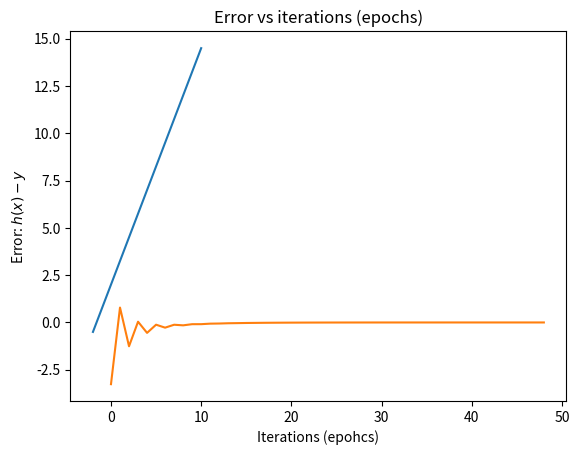

This figure's Python source:
# -*- coding: utf-8 -*-
"""BACK PROPAGATION.ipynb

Automatically generated by Colab.

Original file is located at
    https://colab.research.google.com/drive/1dXw-DdiSvLZxh08p2fQn37IQYxRHkWuS
"""

import numpy as np

# --- 1. Activation Functions ---
def sigmoid(x):
    """Sigmoid activation function: 1 / (1 + e^-x)"""
    return 1 / (1 + np.exp(-x))

def sigmoid_derivative(x):
    """Derivative of the sigmoid function (for backpropagation)"""
    return x * (1 - x)

# --- 2. Initial Data and Parameters ---

# Input data (x1, x2)
X = np.array([0.05, 0.10])

# Target value (t1, t2)
# We will use two outputs for a general example, focusing the error on t1.
# The problem statement implies a target value is given.
T = np.array([0.01, 0.99])

# Initial Weights (W AND W1 are given as per the request)

# Weights for the hidden layer (Input -> Hidden)
# w1, w2 for node 3, w3, w4 for node 4
W_ih = np.array([
    [0.15, 0.20],  # Weights going to hidden node 1 (h1)
    [0.25, 0.30]   # Weights going to hidden node 2 (h2)
])

# Weights for the output layer (Hidden -> Output)
# w5, w6 for node 5, w7, w8 for node 6
W_ho = np.array([
    [0.40, 0.45],  # Weights going to output node 1 (o1)
    [0.50, 0.55]   # Weights going to output node 2 (o2)
])

# Biases (b_h1, b_h2, b_o1, b_o2)
B_h = np.array([0.35, 0.35]) # Bias for hidden layer
B_o = np.array([0.60, 0.60]) # Bias for output layer

# Learning Rate
alpha = 0.5
print(f"--- Backpropagation Setup ---")
print(f"Learning Rate (alpha): {alpha}")
print(f"Initial Weights:\nInput->Hidden:\n{W_ih}\nHidden->Output:\n{W_ho}")
print("-" * 35)

# --- 3. Forward Pass ---

print("--- 1. Forward Pass ---")

# a) Calculate Net Input for Hidden Layer (h1, h2)
# Net_h = (X . W_ih) + B_h
Net_h = np.dot(X, W_ih) + B_h
Out_h = sigmoid(Net_h)

print(f"Net Input to Hidden Layer (Net_h): {Net_h}")
print(f"Output of Hidden Layer (Out_h): {Out_h}")

# b) Calculate Net Input for Output Layer (o1, o2)
# Net_o = (Out_h . W_ho) + B_o
Net_o = np.dot(Out_h, W_ho) + B_o
Out_o = sigmoid(Net_o)

print(f"Net Input to Output Layer (Net_o): {Net_o}")
print(f"Final Output (Out_o): {Out_o}")
print("-" * 35)

# --- 4. Total Error Calculation (Mean Squared Error) ---
# Cost = 0.5 * sum((Target - Output)^2)
Error_total = 0.5 * np.sum((T - Out_o) ** 2)
print(f"Total Initial Error (E_total): {Error_total:.6f}")
print("-" * 35)

# --- 5. Backward Pass (Updating Output Layer Weights) ---

print("--- 2. Backward Pass: Output Layer ---")
# [Image of Backpropagation Algorithm Flow]

# a) Calculate Output Error Term (Delta_o)
# The error term (delta) for the output layer is:
# (Target - Output) * derivative_of_activation(Net_o)

# 1. Error for each output node (Target - Output)
E_o = T - Out_o

# 2. Local gradient (dE/dOut * dOut/dNet)
# dE/dOut_o is -(T - Out_o)
# dOut_o/dNet_o is Out_o * (1 - Out_o)
# So, Delta_o = -(T - Out_o) * Out_o * (1 - Out_o)
# We use E_o * dOut/dNet_o
Delta_o = E_o * sigmoid_derivative(Out_o)

print(f"Output Layer Error (E_o): {E_o}")
print(f"Output Layer Delta (Delta_o): {Delta_o}")

# b) Calculate Weight Changes (Delta_W_ho)
# Delta_W_ho = alpha * Delta_o * Out_h
Delta_W_ho = alpha * np.outer(Out_h, Delta_o)

print(f"Weight Change Matrix (Delta_W_ho):\n{Delta_W_ho}")

# c) Update Output Layer Weights
W_ho_new = W_ho + Delta_W_ho
print(f"NEW Hidden -> Output Weights (W_ho):\n{W_ho_new}")
print("-" * 35)


# --- 6. Backward Pass (Updating Hidden Layer Weights) ---

print("--- 3. Backward Pass: Hidden Layer ---")

# a) Calculate Hidden Error Term (Delta_h)
# Hidden error is the sum of output errors weighted by the connecting weights (W_ho)
# Error_h = sum(Delta_o * W_ho_transpose)
Error_h = np.dot(Delta_o, W_ho.T)

# 2. Local gradient for hidden layer (Error_h * derivative_of_activation(Net_h))
# dOut_h/dNet_h is Out_h * (1 - Out_h)
Delta_h = Error_h * sigmoid_derivative(Out_h)

print(f"Hidden Layer Error (E_h): {Error_h}")
print(f"Hidden Layer Delta (Delta_h): {Delta_h}")

# b) Calculate Weight Changes (Delta_W_ih)
# Delta_W_ih = alpha * Delta_h * X
# np.outer(X, Delta_h) is used because X is 1x2 and Delta_h is 1x2,
# resulting in a 2x2 matrix of changes.
Delta_W_ih = alpha * np.outer(X, Delta_h)

print(f"Weight Change Matrix (Delta_W_ih):\n{Delta_W_ih}")

# c) Update Hidden Layer Weights
W_ih_new = W_ih + Delta_W_ih
print(f"NEW Input -> Hidden Weights (W_ih):\n{W_ih_new}")
print("-" * 35)

print("\n--- Summary of New Weights After One Pass ---")
print("Input -> Hidden Weights (W_ih):")
print(W_ih_new)
print("\nHidden -> Output Weights (W_ho):")
print(W_ho_new)

# --- Note on Bias Update ---
# Bias updates follow the same gradient rule as weights, but without the input term.
# Delta_B_o = alpha * Delta_o
# Delta_B_h = alpha * Delta_h
# B_o_new = B_o + alpha * Delta_o
# B_h_new = B_h + alpha * Delta_h
# This example focuses on weight updates for simplicity.



a = ['a','b','c']
for item in a:
    print(item)

a = ['a','b','c']
b = ['x','y','z']

for item1, item2 in zip(a,b):
    print(item1,item2)

"""Gradient Descent Algorithm"""

# Commented out IPython magic to ensure Python compatibility.
import numpy as np
import matplotlib.pyplot as plt
# %matplotlib inline

# generate data
X = np.linspace(-2, 10, 10)
y = 2 + X * 1.25

y

plt.plot(X, y)
plt.title(r'$w_0 = 2, w_1=1.25$')
plt.xlabel(r'X')
plt.ylabel(r'$f(x) = 2 + 1.25 x $')

# hypothesis
def h(x, w0, w1):
    return w0 + w1 * x

# Stochastic gradient descent

# initialize the parameters to zero
w0 = 0.0
w1 = 0.0


# the learning rate. Experiement by changing alpha to see its impact on training.
alpha = 0.05

d = []  # an array to store the states for generating plot
delta = 0  # a variable to store the error.

# change here to reduce or increase the
# number of iterations (epochs)
for i in range(1, 50):

    print('Iteration: {} \t w0:{:0f} \t w1:{:0f} \t J:{:0f}'.format(
        i, w0, w1, delta**2))
    print('='*70)

    # zip is used to iterate over two iterable variables simultaneously
    for x_i, y_i in zip(X, y):

        # calculate the error i.e. diffrecne between estimated and acutal values
        delta = h(x_i, w0, w1) - y_i
        w0 = w0 - alpha * delta       # update w_0
        w1 = w1 - alpha * delta * x_i  # updtae w_1
        # print('='*70)
    d.append(delta)

plt.plot(d)
plt.title("Error vs iterations (epochs)")
plt.xlabel("Iterations (epohcs)")
plt.ylabel(r"Error: $h(x)-y$")

"""
**Batch gradient descent**"""

w0 = 0
w1 = 0
alpha = 0.05

for i in range(1, 150):
    print('Batch Iteration: {} \t w0:{:0f} \t w1:{:0f}'.format(i, w0, w1))
    delta = np.array([])
    for x_i, y_i in zip(X, y):
        ypred = h(x_i, w0, w1)
        delta = np.append(delta, ypred-y_i)
        # print(delta)
    w0 = w0 - alpha * sum(delta)/len(delta)
    w1 = w1 - alpha * sum(delta * X)/len(delta)

import numpy as np

# --- 1. Synthetic Data Generation ---
# A simple linear relationship: y = 2 + 3*x + noise
np.random.seed(42)
X = 2 * np.random.rand(100, 1) # 100 data points for one feature
y = 4 + 3 * X + np.random.randn(100, 1)

# Add a column of ones to X for the intercept term (theta_0)
X_b = np.c_[np.ones((100, 1)), X] # X_b is the "biased" feature matrix

# --- 2. Gradient Descent Implementations ---

def batch_gradient_descent(X_b, y, learning_rate, n_iterations):
    """
    Performs Batch Gradient Descent (BGD).

    X_b: Feature matrix with the intercept column
    y: Target values
    learning_rate: The alpha value (e.g., 0.05)
    n_iterations: Number of full passes over the dataset
    """
    m = len(y) # Number of training examples
    theta = np.zeros((2, 1)) # Initialize theta = [theta_0, theta_1]

    # Stores the theta values at required iteration counts
    theta_history = {}

    # Store initial values for iteration 0
    theta_history[0] = theta.copy()

    for iteration in range(1, n_iterations + 1):
        # Calculate the gradient over the ENTIRE dataset
        gradients = (2/m) * X_b.T.dot(X_b.dot(theta) - y)

        # Update theta
        theta = theta - learning_rate * gradients

        # Check if the current iteration is one we need to record
        if iteration in [10, 25, 50]:
            theta_history[iteration] = theta.copy()

    return theta_history

def stochastic_gradient_descent(X_b, y, learning_rate, n_epochs):
    """
    Performs Stochastic Gradient Descent (SGD).

    X_b: Feature matrix with the intercept column
    y: Target values
    learning_rate: The alpha value (e.g., 0.05)
    n_epochs: Number of times to pass through the entire dataset
    """
    m = len(y) # Number of training examples
    theta = np.zeros((2, 1)) # Initialize theta = [theta_0, theta_1]

    theta_history = {}
    theta_history[0] = theta.copy()

    # We use 'epoch' here to represent a pass over the entire dataset.
    # The prompt asks for results after 10, 25, 50 ITERATIONS.
    # For fair comparison, we'll treat 1 ITERATION = 1 EPOCH (a full pass).

    for epoch in range(1, n_epochs + 1):
        # We need to shuffle the data before each epoch for true SGD
        shuffled_indices = np.random.permutation(m)
        X_b_shuffled = X_b[shuffled_indices]
        y_shuffled = y[shuffled_indices]

        for i in range(m):
            # Pick one random instance
            xi = X_b_shuffled[i:i+1]
            yi = y_shuffled[i:i+1]

            # Calculate the gradient using ONLY this one instance
            gradients = 2 * xi.T.dot(xi.dot(theta) - yi)

            # Update theta
            theta = theta - learning_rate * gradients

        # Check if the current epoch is one we need to record
        if epoch in [10, 25, 50]:
            theta_history[epoch] = theta.copy()

    return theta_history

# --- 3. Experiment and Reporting ---

def run_experiment(alpha, X_b, y):
    """Runs BGD and SGD for a given alpha and prints the results."""

    # BGD results
    bgd_history = batch_gradient_descent(X_b, y, alpha, n_iterations=50)

    # SGD results (treating 1 iteration = 1 epoch/full data pass)
    sgd_history = stochastic_gradient_descent(X_b, y, alpha, n_epochs=50)

    print(f"\n## 🧪 Results for Learning Rate ($\\alpha$) = {alpha}\n")

    # --- Table 1: Theta_0 ---
    print("### Table 1: Parameter $\\theta_0$ (Intercept) Values")
    print("| Iterations | $\\theta_0$ (Batch GD) | $\\theta_0$ (Stochastic GD) |")
    print("| :--------: | :--------------------: | :--------------------------:|")
    for i in [10, 25, 50]:
        theta0_bgd = bgd_history[i][0, 0]
        theta0_sgd = sgd_history[i][0, 0]
        print(f"| **{i}** | {theta0_bgd:^20.6f} | {theta0_sgd:^25.6f} |")

    print("\n---")

    # --- Table 2: Theta_1 ---
    print("### Table 2: Parameter $\\theta_1$ (Slope) Values")
    print("| Iterations | $\\theta_1$ (Batch GD) | $\\theta_1$ (Stochastic GD) |")
    print("| :--------: | :--------------------: | :--------------------------:|")
    for i in [10, 25, 50]:
        theta1_bgd = bgd_history[i][1, 0]
        theta1_sgd = sgd_history[i][1, 0]
        print(f"| **{i}** | {theta1_bgd:^20.6f} | {theta1_sgd:^25.6f} |")

    print("\n" + "="*70 + "\n")


# --- 4. Execute Experiment for all Alpha Values ---

# The required alpha values
alpha_values = [0.05, 0.1, 0.5]

for alpha in alpha_values:
    run_experiment(alpha, X_b, y)
